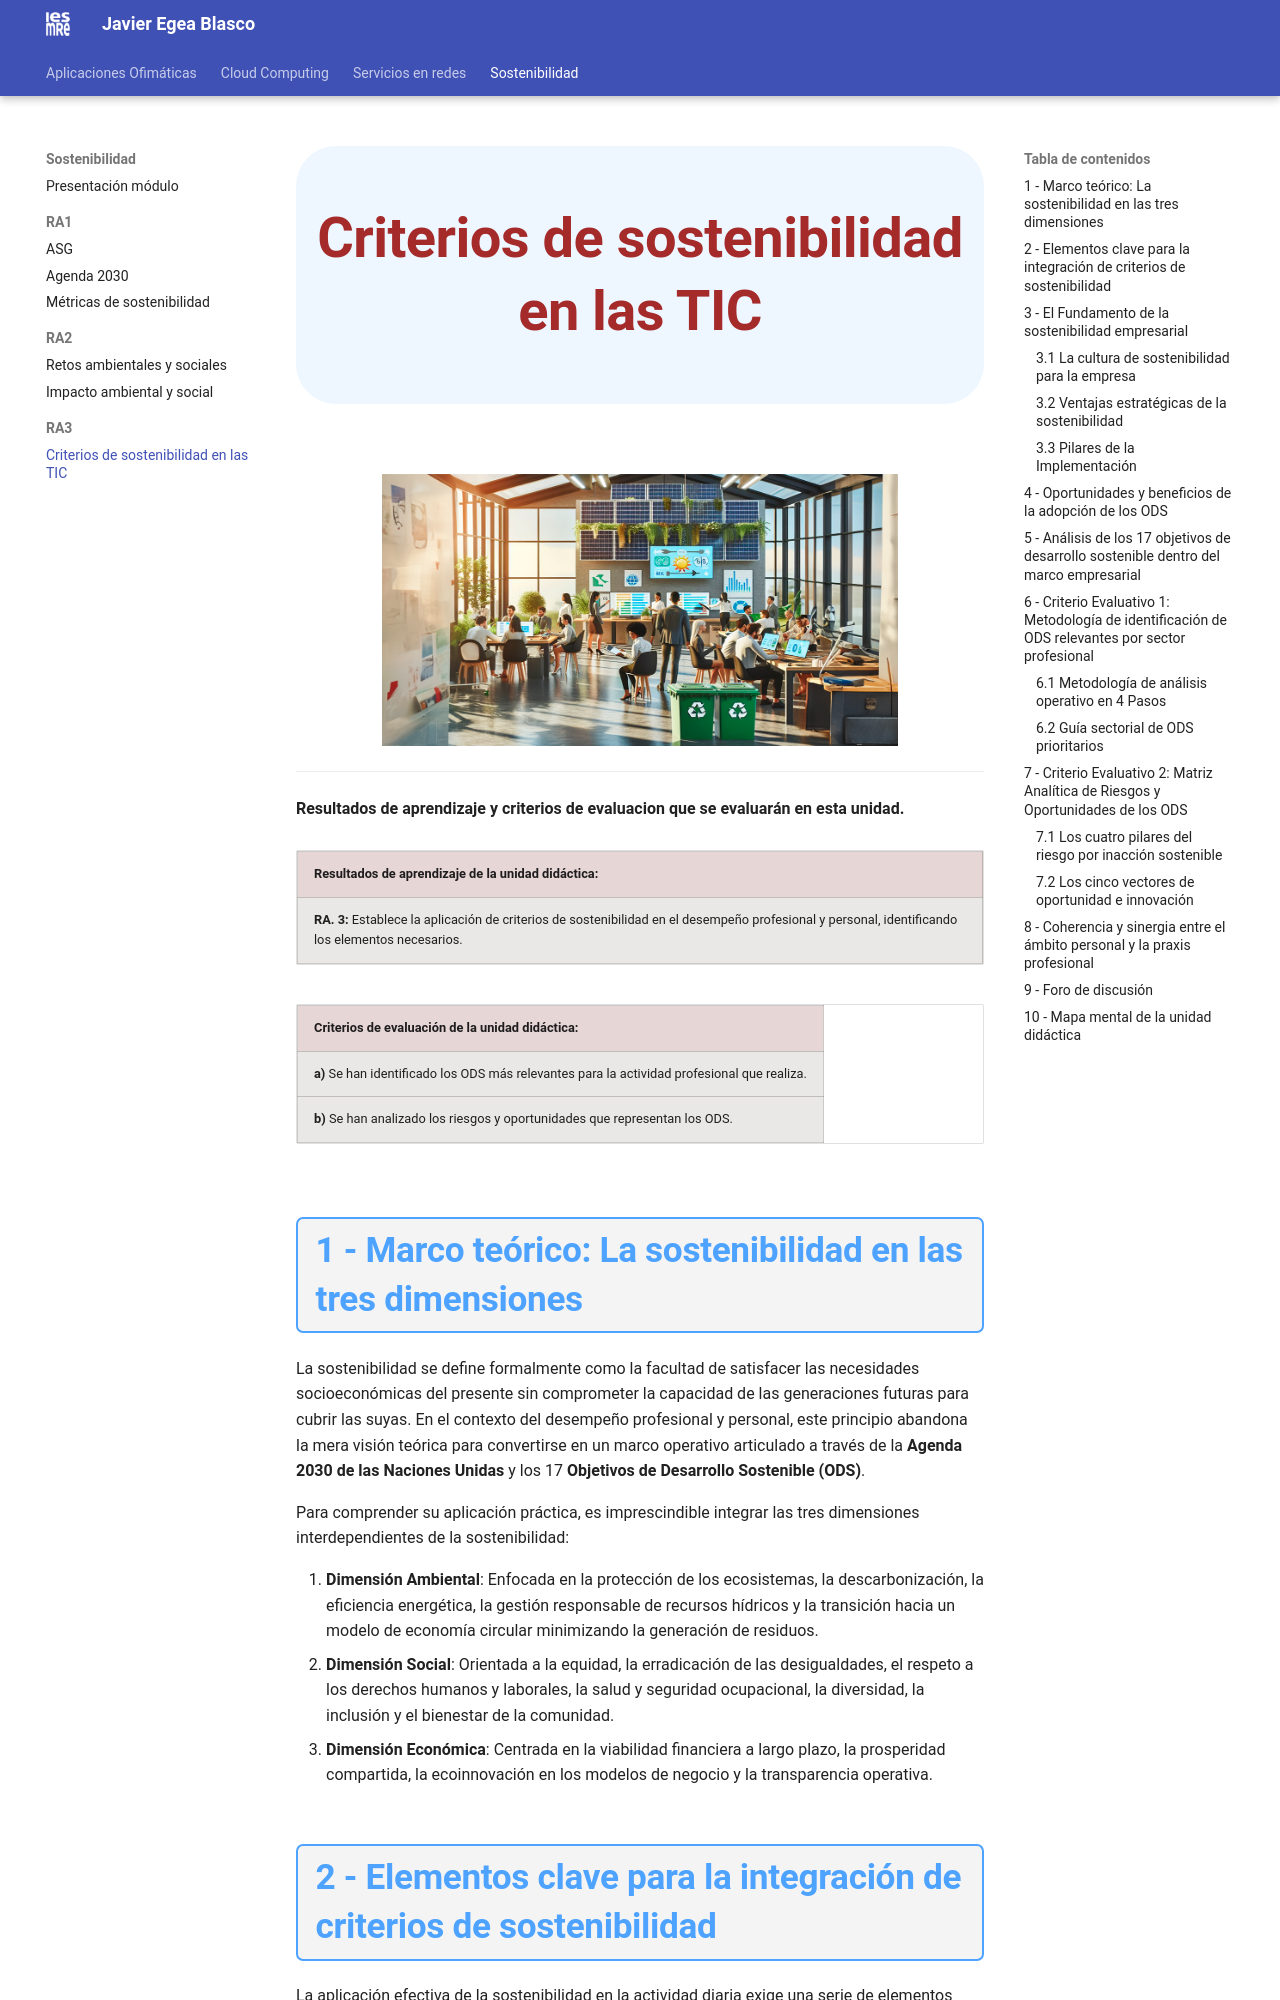

repository: javieregeablasco/Apuntes · page: SMX/SMX_2/Sostenibilidad/06_RA3_ab/index.html · generator: mkdocs

---
ciclo: CFGM - Técnico en Sistemas Microinformáticos y Redes
title: Sostenibilidad aplicada al sistema productivo
module number: 
lesson: UD. 6.0 - Establece la aplicación de criterios de sostenibilidad en el desempeño profesional y personal, identificando los elementos necesarios.  
author: Javier Egea Blasco  
layout: default  
year: 26-27  
keywords: SMX, SMR, SOST
schedule: 1h/w
---

![Descripción de la imagen](./img_6/img-6-1.png){ .sietecinco .marginbottom20}

---

**Resultados de aprendizaje y criterios de evaluacion que se evaluarán en esta unidad.**  

| **Resultados de aprendizaje de la unidad didáctica:**|
||
| **RA. 3:** Establece la aplicación de criterios de sostenibilidad en el desempeño profesional y personal, identificando los elementos necesarios.|

|**Criterios de evaluación de la unidad didáctica:**|
||
|**a)** Se han identificado los ODS más relevantes para la actividad profesional que realiza.|
|**b)** Se han analizado los riesgos y oportunidades que representan los ODS.|

## 1 - Marco teórico: La sostenibilidad en las tres dimensiones

La sostenibilidad se define formalmente como la facultad de satisfacer las necesidades socioeconómicas del presente sin comprometer la capacidad de las generaciones futuras para cubrir las suyas. En el contexto del desempeño profesional y personal, este principio abandona la mera visión teórica para convertirse en un marco operativo articulado a través de la **Agenda 2030 de las Naciones Unidas** y los 17 **Objetivos de Desarrollo Sostenible (ODS)**.

Para comprender su aplicación práctica, es imprescindible integrar las tres dimensiones interdependientes de la sostenibilidad:

1. **Dimensión Ambiental**: Enfocada en la protección de los ecosistemas, la descarbonización, la eficiencia energética, la gestión responsable de recursos hídricos y la transición hacia un modelo de economía circular minimizando la generación de residuos.
1. **Dimensión Social**: Orientada a la equidad, la erradicación de las desigualdades, el respeto a los derechos humanos y laborales, la salud y seguridad ocupacional, la diversidad, la inclusión y el bienestar de la comunidad.
1. **Dimensión Económica**: Centrada en la viabilidad financiera a largo plazo, la prosperidad compartida, la ecoinnovación en los modelos de negocio y la transparencia operativa.
